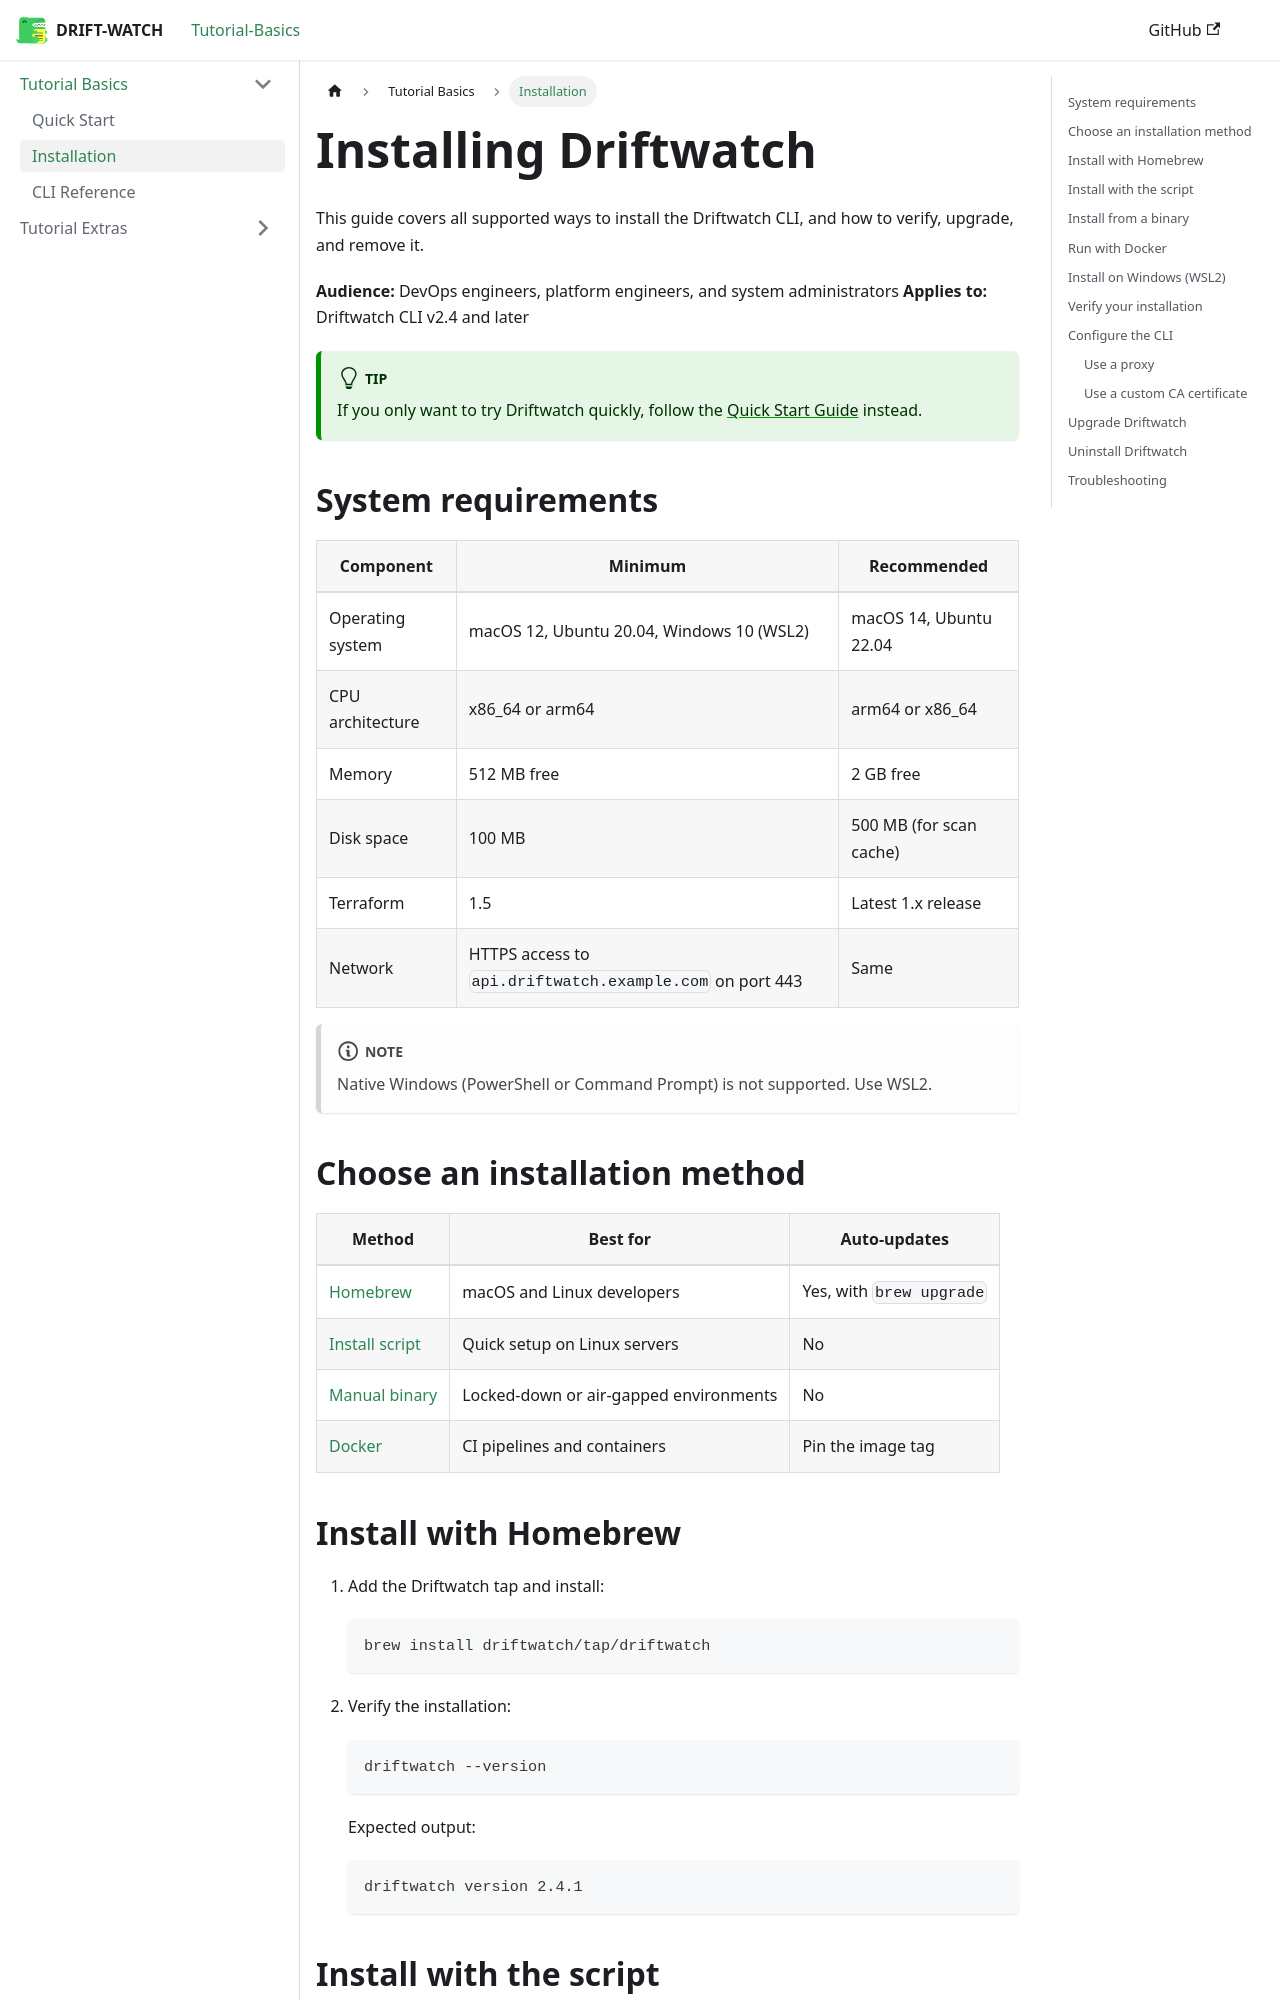

repository: neelamtp-dot/DRIFT-WATCH · page: docs/tutorial-basics/installation-guide/index.html · generator: docusaurus

---
Id: installation
Title: Installation Guide
sidebar_label: Installation
Description: Install, verify, upgrade, and uninstall the Driftwatch CLI on macOS, Linux, Windows (WSL2), and Docker.
---

# Installing Driftwatch

This guide covers all supported ways to install the Driftwatch CLI, and how
to verify, upgrade, and remove it.

**Audience:** DevOps engineers, platform engineers, and system administrators
**Applies to:** Driftwatch CLI v2.4 and later

:::tip
If you only want to try Driftwatch quickly, follow the
[Quick Start Guide](quick-start-guide.md) instead.
:::

## System requirements

| Component | Minimum | Recommended |
|---|---|---|
| Operating system | macOS 12, Ubuntu 20.04, Windows 10 (WSL2) | macOS 14, Ubuntu 22.04 |
| CPU architecture | x86_64 or arm64 | arm64 or x86_64 |
| Memory | 512 MB free | 2 GB free |
| Disk space | 100 MB | 500 MB (for scan cache) |
| Terraform | 1.5 | Latest 1.x release |
| Network | HTTPS access to `api.driftwatch.example.com` on port 443 | Same |

:::note
Native Windows (PowerShell or Command Prompt) is not supported. Use WSL2.
:::

## Choose an installation method

| Method | Best for | Auto-updates |
|---|---|---|
| [Homebrew](#install-with-homebrew) | macOS and Linux developers | Yes, with `brew upgrade` |
| [Install script](#install-with-the-script) | Quick setup on Linux servers | No |
| [Manual binary](#install-from-a-binary) | Locked-down or air-gapped environments | No |
| [Docker](#run-with-docker) | CI pipelines and containers | Pin the image tag |

## Install with Homebrew

1. Add the Driftwatch tap and install:

   ```bash
   brew install driftwatch/tap/driftwatch
   ```

2. Verify the installation:

   ```bash
   driftwatch --version
   ```

   Expected output:

   ```text
   driftwatch version 2.4.1
   ```
